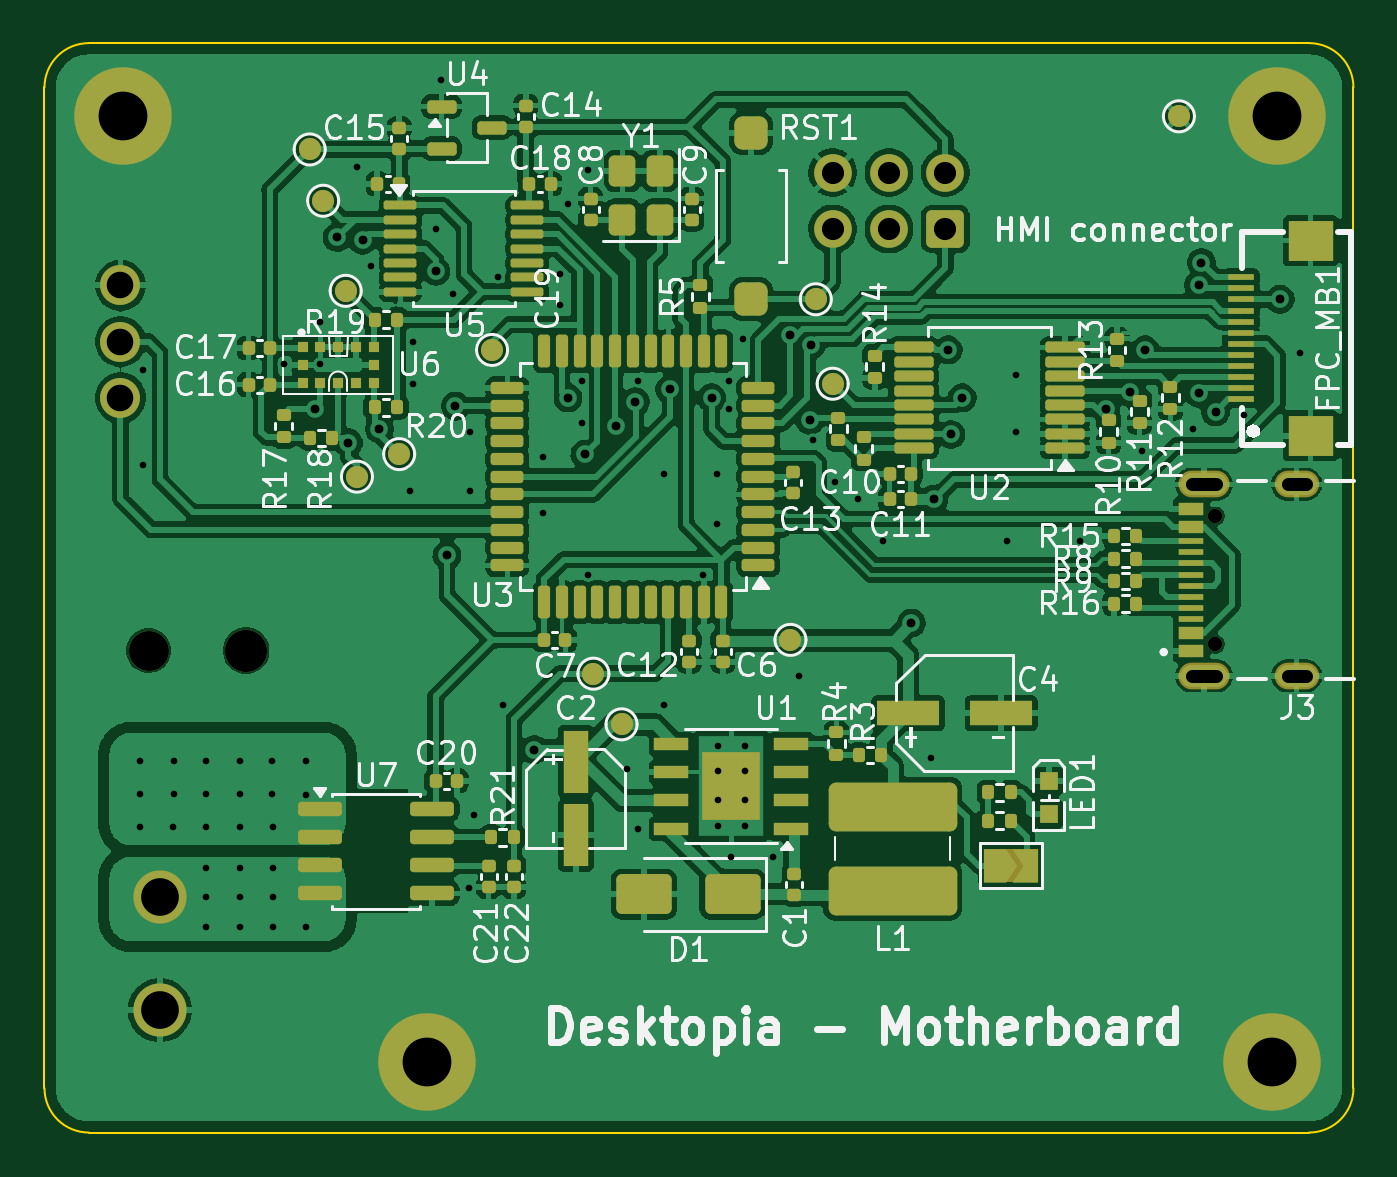
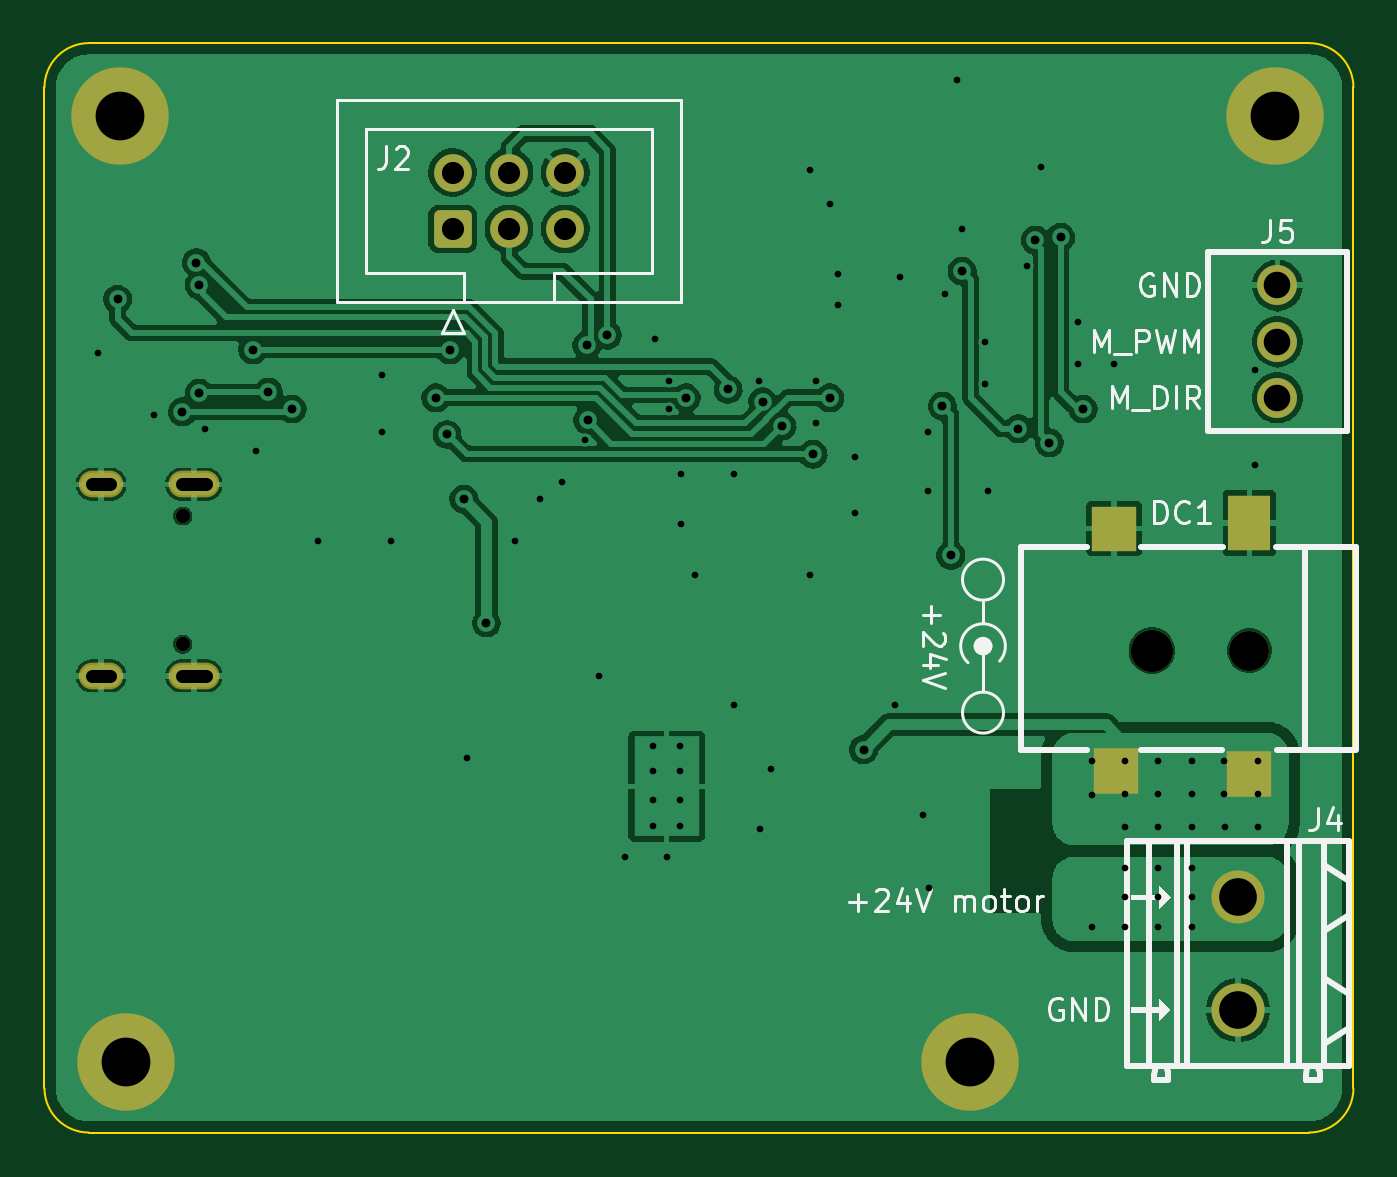
Circuit board: 11 layer files. Board 59.1 x 49.1 mm.
- bottom_copper: desktopia-B_Cu.gbl (134418 bytes)
- bottom_mask: desktopia-B_Mask.gbs (2392 bytes)
- paste: desktopia-B_Paste.gbp (696 bytes)
- bottom_silk: desktopia-B_Silkscreen.gbo (18924 bytes)
- outline: desktopia-Edge_Cuts.gm1 (1032 bytes)
- top_copper: desktopia-F_Cu.gtl (369792 bytes)
- top_mask: desktopia-F_Mask.gts (12996 bytes)
- paste: desktopia-F_Paste.gtp (10557 bytes)
- top_silk: desktopia-F_Silkscreen.gto (107779 bytes)
- drill: desktopia-NPTH.drl (547 bytes)
- drill: desktopia-PTH.drl (3300 bytes)

=== bottom_copper: desktopia-B_Cu.gbl (134418 bytes, source omitted) ===
=== bottom_mask: desktopia-B_Mask.gbs (2392 bytes, source withheld) ===
=== paste: desktopia-B_Paste.gbp ===
%TF.GenerationSoftware,KiCad,Pcbnew,10.0.5*%
%TF.CreationDate,2026-08-25T18:13:42+02:00*%
%TF.ProjectId,desktopia,6465736b-746f-4706-9961-2e6b69636164,rev?*%
%TF.SameCoordinates,Original*%
%TF.FileFunction,Paste,Bot*%
%TF.FilePolarity,Positive*%
%FSLAX46Y46*%
G04 Gerber Fmt 4.6, Leading zero omitted, Abs format (unit mm)*
G04 Created by KiCad (PCBNEW 10.0.5) date 2026-08-25 18:13:42*
%MOMM*%
%LPD*%
G01*
G04 APERTURE LIST*
%ADD10R,1.900000X2.500000*%
%ADD11R,2.000000X2.000000*%
%ADD12R,2.000000X2.100000*%
G04 APERTURE END LIST*
D10*
%TO.C,DC1*%
X88898000Y-92775000D03*
D11*
X94998000Y-93024960D03*
D12*
X94898000Y-103974900D03*
X88898000Y-104075000D03*
%TD*%
M02*

=== bottom_silk: desktopia-B_Silkscreen.gbo (18924 bytes, source omitted) ===
=== outline: desktopia-Edge_Cuts.gm1 ===
%TF.GenerationSoftware,KiCad,Pcbnew,10.0.5*%
%TF.CreationDate,2026-08-25T18:13:42+02:00*%
%TF.ProjectId,desktopia,6465736b-746f-4706-9961-2e6b69636164,rev?*%
%TF.SameCoordinates,Original*%
%TF.FileFunction,Profile,NP*%
%FSLAX46Y46*%
G04 Gerber Fmt 4.6, Leading zero omitted, Abs format (unit mm)*
G04 Created by KiCad (PCBNEW 10.0.5) date 2026-08-25 18:13:42*
%MOMM*%
%LPD*%
G01*
G04 APERTURE LIST*
%TA.AperFunction,Profile*%
%ADD10C,0.100000*%
%TD*%
G04 APERTURE END LIST*
D10*
X84201000Y-73120000D02*
G75*
G02*
X86201000Y-71120000I2000000J0D01*
G01*
X84201000Y-118269000D02*
X84201000Y-73120000D01*
X86201000Y-71120000D02*
X141256000Y-71120000D01*
X86201000Y-120269000D02*
G75*
G02*
X84201000Y-118269000I0J2000000D01*
G01*
X141256000Y-71120000D02*
G75*
G02*
X143256000Y-73120000I0J-2000000D01*
G01*
X141256000Y-120269000D02*
X86201000Y-120269000D01*
X143256000Y-73120000D02*
X143256000Y-118269000D01*
X143256000Y-118269000D02*
G75*
G02*
X141256000Y-120269000I-2000000J0D01*
G01*
M02*

=== top_copper: desktopia-F_Cu.gtl (369792 bytes, source omitted) ===
=== top_mask: desktopia-F_Mask.gts (12996 bytes, source omitted) ===
=== paste: desktopia-F_Paste.gtp (10557 bytes, source omitted) ===
=== top_silk: desktopia-F_Silkscreen.gto (107779 bytes, source omitted) ===
=== drill: desktopia-NPTH.drl ===
M48
; DRILL file KiCad 10.0.5 date 2026-08-25T18:13:44
; FORMAT={-:-/ absolute / metric / decimal}
; #@! TF.CreationDate,2026-08-25T18:13:44+02:00
; #@! TF.GenerationSoftware,Kicad,Pcbnew,10.0.5
; #@! TF.FileFunction,NonPlated,1,2,NPTH
FMAT,2
METRIC
; #@! TA.AperFunction,NonPlated,NPTH,ComponentDrill
T1C0.650
; #@! TA.AperFunction,NonPlated,NPTH,ComponentDrill
T2C1.800
; #@! TA.AperFunction,NonPlated,NPTH,ComponentDrill
T3C1.900
%
G90
G05
T1
X137.016Y-92.454
X137.016Y-98.234
T2
X88.898Y-98.525
T3
X93.298Y-98.525
M30

=== drill: desktopia-PTH.drl ===
M48
; DRILL file KiCad 10.0.5 date 2026-08-25T18:13:44
; FORMAT={-:-/ absolute / metric / decimal}
; #@! TF.CreationDate,2026-08-25T18:13:44+02:00
; #@! TF.GenerationSoftware,Kicad,Pcbnew,10.0.5
; #@! TF.FileFunction,Plated,1,2,PTH
FMAT,2
METRIC
; #@! TA.AperFunction,Plated,PTH,ViaDrill
T1C0.300
; #@! TA.AperFunction,Plated,PTH,ComponentDrill
T2C0.300
; #@! TA.AperFunction,Plated,PTH,ViaDrill
T3C0.400
; #@! TA.AperFunction,Plated,PTH,ComponentDrill
T4C0.600
; #@! TA.AperFunction,Plated,PTH,ComponentDrill
T5C1.000
; #@! TA.AperFunction,Plated,PTH,ComponentDrill
T6C1.200
; #@! TA.AperFunction,Plated,PTH,ComponentDrill
T7C1.700
; #@! TA.AperFunction,Plated,PTH,ComponentDrill
T8C2.200
%
G90
G05
T1
X88.5Y-106.5
X88.519Y-103.505
X88.519Y-105.005
X88.646Y-85.852
X88.646Y-90.17
X90.0Y-106.5
X90.043Y-103.505
X90.043Y-105.005
X91.5Y-108.349
X91.5Y-103.5
X91.5Y-105.0
X91.5Y-106.5
X91.5Y-109.627
X91.5Y-111.0
X93.0Y-108.349
X93.0Y-103.5
X93.0Y-105.0
X93.0Y-106.5
X93.0Y-109.627
X93.0Y-111.0
X94.488Y-103.505
X94.488Y-105.005
X94.5Y-108.349
X94.5Y-106.5
X94.5Y-109.627
X94.5Y-111.0
X94.996Y-85.598
X96.0Y-111.0
X96.012Y-103.529
X96.012Y-105.029
X96.647Y-83.693
X96.647Y-85.598
X98.298Y-76.708
X98.933Y-81.153
X100.711Y-91.313
X100.838Y-84.582
X100.838Y-86.487
X101.854Y-79.502
X102.108Y-72.771
X102.616Y-82.423
X103.347Y-109.226
X103.378Y-88.646
X103.378Y-91.313
X103.601Y-105.924
X104.648Y-81.661
X104.902Y-100.965
X106.68Y-89.789
X106.68Y-92.329
X107.442Y-81.534
X107.442Y-82.931
X107.823Y-78.359
X108.458Y-86.36
X108.458Y-88.265
X108.712Y-76.835
X108.712Y-95.123
X110.49Y-103.886
X110.967Y-106.559
X110.998Y-86.36
X112.141Y-90.551
X112.141Y-100.965
X113.919Y-95.123
X114.554Y-90.551
X114.554Y-92.837
X115.062Y-86.36
X115.062Y-87.63
X115.158Y-107.829
X115.697Y-84.455
X117.063Y-107.829
X118.237Y-99.695
X118.872Y-89.027
X119.888Y-90.932
X120.904Y-91.694
X122.047Y-93.599
X124.175Y-103.384
X127.635Y-93.599
X128.016Y-86.106
X128.016Y-88.646
X130.937Y-93.599
X133.731Y-89.535
X136.017Y-88.519
X138.303Y-87.884
X140.843Y-85.09
T2
X114.589Y-102.848
X114.589Y-103.948
X114.589Y-105.248
X114.589Y-106.448
X115.789Y-102.848
X115.789Y-103.948
X115.789Y-105.248
X115.789Y-106.448
T3
X96.393Y-87.63
X97.409Y-79.883
X97.917Y-89.154
X98.552Y-80.01
X99.314Y-88.519
X101.854Y-81.407
X102.362Y-94.234
X102.743Y-87.503
X106.299Y-102.997
X107.823Y-87.122
X108.585Y-89.662
X109.982Y-88.392
X110.86Y-87.299
X112.417Y-86.741
X114.3Y-87.122
X117.856Y-84.293
X118.745Y-88.138
X118.785Y-84.747
X123.317Y-97.282
X124.333Y-91.694
X124.968Y-84.961
X125.095Y-88.773
X125.603Y-87.122
X132.08Y-87.63
X133.154Y-86.872
X133.858Y-84.961
X136.271Y-82.042
X136.271Y-86.911
X136.398Y-81.026
X137.033Y-87.757
X139.954Y-82.677
T5
X119.761Y-76.962
X119.761Y-79.502
X122.301Y-76.962
X122.301Y-79.502
X124.841Y-76.962
X124.841Y-79.502
T6
X87.63Y-82.042
X87.63Y-84.582
X87.63Y-87.122
T7
X89.406Y-109.664
X89.406Y-114.744
T8
X87.757Y-74.422
X101.48Y-117.094
X139.573Y-117.094
X139.827Y-74.422
T4
X135.966Y-91.024G85X137.066Y-91.024
G05
X135.966Y-99.664G85X137.066Y-99.664
G05
X140.296Y-91.024G85X141.096Y-91.024
G05
X140.296Y-99.664G85X141.096Y-99.664
G05
M30
